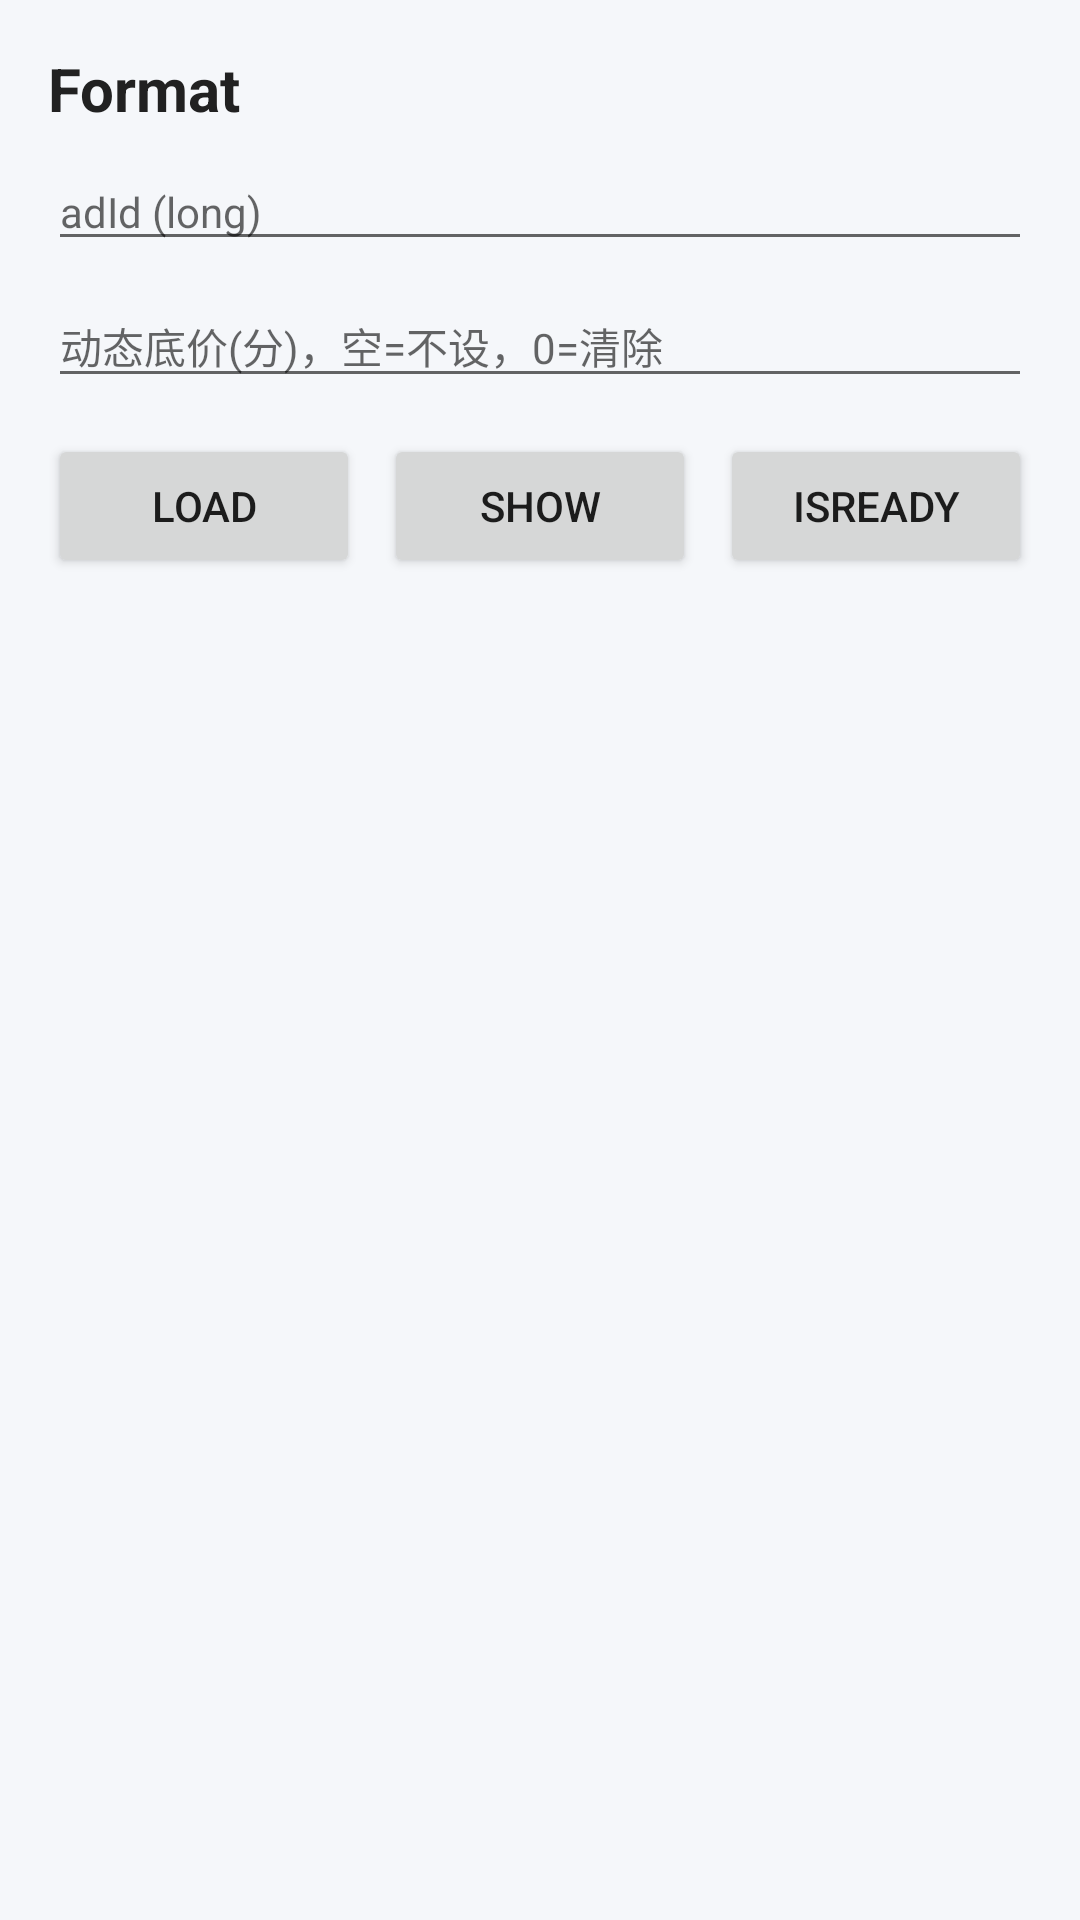

The Android layout XML behind this screen, and the referenced resources:
<!-- AndroidManifest.xml: application theme Theme.TdDemo -->
<!-- res/layout/activity_format.xml -->
<?xml version="1.0" encoding="utf-8"?>
<FrameLayout xmlns:android="http://schemas.android.com/apk/res/android"
    android:layout_width="match_parent"
    android:layout_height="match_parent"
    android:background="@color/td_bg">

    <LinearLayout
        android:layout_width="match_parent"
        android:layout_height="match_parent"
        android:orientation="vertical"
        android:padding="16dp">

        <TextView
            android:id="@+id/tv_format_title"
            android:layout_width="match_parent"
            android:layout_height="wrap_content"
            android:text="Format"
            android:textColor="@color/td_text"
            android:textSize="20sp"
            android:textStyle="bold" />

        <EditText
            android:id="@+id/et_unit"
            android:layout_width="match_parent"
            android:layout_height="wrap_content"
            android:layout_marginTop="8dp"
            android:hint="adId (long)"
            android:inputType="number"
            android:textSize="14sp" />

        <EditText
            android:id="@+id/et_floor"
            android:layout_width="match_parent"
            android:layout_height="wrap_content"
            android:layout_marginTop="8dp"
            android:hint="动态底价(分)，空=不设，0=清除"
            android:inputType="number"
            android:textSize="14sp" />

        <LinearLayout
            android:layout_width="match_parent"
            android:layout_height="wrap_content"
            android:layout_marginTop="12dp"
            android:orientation="horizontal">

            <Button
                android:id="@+id/btn_load"
                android:layout_width="0dp"
                android:layout_height="wrap_content"
                android:layout_weight="1"
                android:text="Load" />

            <Button
                android:id="@+id/btn_show"
                android:layout_width="0dp"
                android:layout_height="wrap_content"
                android:layout_marginStart="8dp"
                android:layout_weight="1"
                android:text="Show" />

            <Button
                android:id="@+id/btn_ready"
                android:layout_width="0dp"
                android:layout_height="wrap_content"
                android:layout_marginStart="8dp"
                android:layout_weight="1"
                android:text="isReady" />
        </LinearLayout>

        <TextView
            android:id="@+id/tv_splash_hint"
            android:layout_width="match_parent"
            android:layout_height="wrap_content"
            android:layout_marginTop="12dp"
            android:text="开屏两段：上方广告区，下方白色底部条（logo / 应用名）"
            android:textColor="@color/td_sub"
            android:textSize="12sp"
            android:visibility="gone" />

        <LinearLayout
            android:id="@+id/splash_preview"
            android:layout_width="match_parent"
            android:layout_height="280dp"
            android:layout_marginTop="8dp"
            android:background="#FF222222"
            android:orientation="vertical"
            android:visibility="gone">

            <FrameLayout
                android:layout_width="match_parent"
                android:layout_height="0dp"
                android:layout_weight="1"
                android:background="#FFEEEEEE">

                <TextView
                    android:layout_width="wrap_content"
                    android:layout_height="wrap_content"
                    android:layout_gravity="center"
                    android:text="开屏广告区"
                    android:textColor="@color/td_sub"
                    android:textSize="14sp" />
            </FrameLayout>

            <LinearLayout
                android:layout_width="match_parent"
                android:layout_height="80dp"
                android:background="#FFFFFFFF"
                android:gravity="center"
                android:orientation="vertical">

                <TextView
                    android:layout_width="wrap_content"
                    android:layout_height="wrap_content"
                    android:text="TD Ads"
                    android:textColor="#FF222222"
                    android:textSize="18sp"
                    android:textStyle="bold" />

                <TextView
                    android:layout_width="wrap_content"
                    android:layout_height="wrap_content"
                    android:text="开屏底部区域"
                    android:textColor="#FF666666"
                    android:textSize="12sp" />
            </LinearLayout>
        </LinearLayout>

        <FrameLayout
            android:id="@+id/ad_container"
            android:layout_width="match_parent"
            android:layout_height="50dp"
            android:layout_marginTop="12dp"
            android:background="@color/td_card"
            android:visibility="gone" />

        <ScrollView
            android:layout_width="match_parent"
            android:layout_height="0dp"
            android:layout_marginTop="12dp"
            android:layout_weight="1">

            <TextView
                android:id="@+id/tv_log"
                android:layout_width="match_parent"
                android:layout_height="wrap_content"
                android:textColor="@color/td_sub"
                android:textIsSelectable="true"
                android:textSize="12sp" />
        </ScrollView>
    </LinearLayout>

    <LinearLayout
        android:id="@+id/splash_overlay"
        android:layout_width="match_parent"
        android:layout_height="match_parent"
        android:background="#FF000000"
        android:clickable="true"
        android:focusable="true"
        android:orientation="vertical"
        android:visibility="invisible">

        <FrameLayout
            android:id="@+id/splash_ad_area"
            android:layout_width="match_parent"
            android:layout_height="0dp"
            android:layout_weight="1" />

        <LinearLayout
            android:id="@+id/splash_bottom_bar"
            android:layout_width="match_parent"
            android:layout_height="100dp"
            android:background="#FFFFFFFF"
            android:gravity="center"
            android:orientation="vertical">

            <TextView
                android:layout_width="wrap_content"
                android:layout_height="wrap_content"
                android:text="TD Ads"
                android:textColor="#FF222222"
                android:textSize="18sp"
                android:textStyle="bold" />

            <TextView
                android:layout_width="wrap_content"
                android:layout_height="wrap_content"
                android:text="开屏底部区域"
                android:textColor="#FF666666"
                android:textSize="12sp" />
        </LinearLayout>
    </LinearLayout>
</FrameLayout>
<!-- resources referenced by this layout -->
<resources>
  <color name="td_bg">#F5F7FA</color>
  <color name="td_card">#FFFFFF</color>
  <color name="td_sub">#757575</color>
  <color name="td_text">#212121</color>
  <style name="Theme.TdDemo" parent="Theme.MaterialComponents.DayNight.DarkActionBar">
          <item name="colorPrimary">#1565C0</item>
          <item name="colorPrimaryVariant">#0D47A1</item>
          <item name="colorOnPrimary">#FFFFFF</item>
      </style>
</resources>
